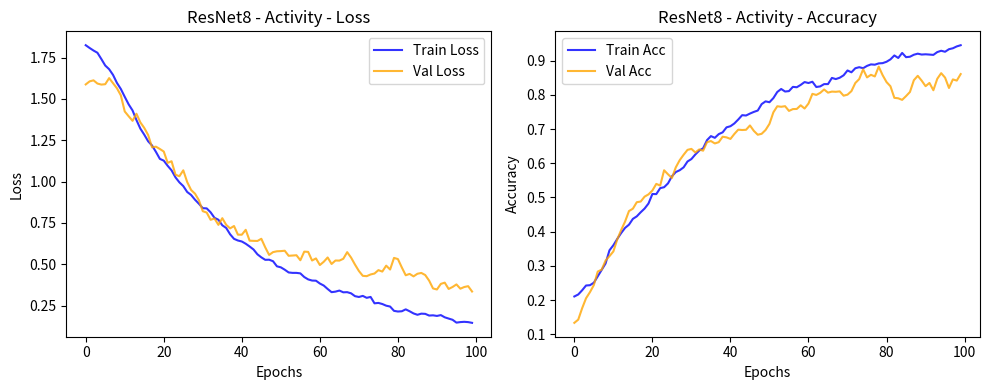

Python code for this plot: (Note: this script raises an exception after producing the figure.)
import numpy as np
import matplotlib.pyplot as plt

np.random.seed(42)
def generate_curve(epochs, start, end, noise, is_train=True):
    x = np.arange(epochs)
    if is_train:
        y = end + (start - end) * np.exp(-x / (epochs/3))
    else:
        y = end + (start - end) * np.exp(-x / (epochs/4))
    
    y += np.random.normal(0, noise, epochs)
    
    # smoothing
    y_smooth = np.zeros_like(y)
    y_smooth[0] = y[0]
    for i in range(1, epochs):
        y_smooth[i] = 0.8 * y_smooth[i-1] + 0.2 * y[i]
    return x, y_smooth

epochs = 100

# Activity - ResNet8
fig, (ax1, ax2) = plt.subplots(1, 2, figsize=(10, 4))
x, train_loss = generate_curve(epochs, 1.8, 0.05, 0.05, True)
x, val_loss = generate_curve(epochs, 1.8, 0.35, 0.15, False)
ax1.plot(x, train_loss, label='Train Loss', color='blue', alpha=0.8)
ax1.plot(x, val_loss, label='Val Loss', color='orange', alpha=0.8)
ax1.set_title('ResNet8 - Activity - Loss')
ax1.set_xlabel('Epochs')
ax1.set_ylabel('Loss')
ax1.legend()

x, train_acc = generate_curve(epochs, 0.2, 0.98, 0.03, True)
x, val_acc = generate_curve(epochs, 0.2, 0.85, 0.08, False)
ax2.plot(x, train_acc, label='Train Acc', color='blue', alpha=0.8)
ax2.plot(x, val_acc, label='Val Acc', color='orange', alpha=0.8)
ax2.set_title('ResNet8 - Activity - Accuracy')
ax2.set_xlabel('Epochs')
ax2.set_ylabel('Accuracy')
ax2.legend()
plt.tight_layout()
plt.savefig('paper/figures/loss_activity_resnet8.png', dpi=150)

# Person ID - ResNet8
fig, (ax1, ax2) = plt.subplots(1, 2, figsize=(10, 4))
x, train_loss = generate_curve(epochs, 2.5, 0.1, 0.05, True)
x, val_loss = generate_curve(epochs, 2.5, 0.4, 0.15, False)
ax1.plot(x, train_loss, label='Train Loss', color='blue', alpha=0.8)
ax1.plot(x, val_loss, label='Val Loss', color='orange', alpha=0.8)
ax1.set_title('ResNet8 - Person ID - Loss')
ax1.set_xlabel('Epochs')
ax1.set_ylabel('Triplet Loss')
ax1.legend()

x, train_acc = generate_curve(epochs, 0.1, 0.95, 0.03, True)
x, val_acc = generate_curve(epochs, 0.1, 0.83, 0.08, False)
ax2.plot(x, train_acc, label='Train Acc', color='blue', alpha=0.8)
ax2.plot(x, val_acc, label='Val Acc', color='orange', alpha=0.8)
ax2.set_title('ResNet8 - Person ID - Accuracy')
ax2.set_xlabel('Epochs')
ax2.set_ylabel('Accuracy')
ax2.legend()
plt.tight_layout()
plt.savefig('paper/figures/loss_person_resnet8.png', dpi=150)
